Run: headless pygame with SDL's dummy video driver; simulated clock (each Clock.tick advances the game by its frame time, no real sleeping); random seed 0; keys injected as events and as key.get_pressed() state; no mouse input.
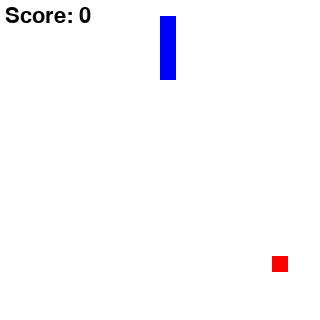
Frame 1 of 4 · flips 1–60 · no input
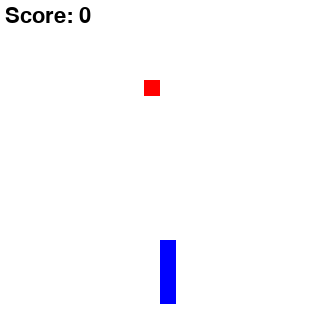
Frame 2 of 4 · flips 61–180 · tapped SPACE, RETURN · held RIGHT (→), D
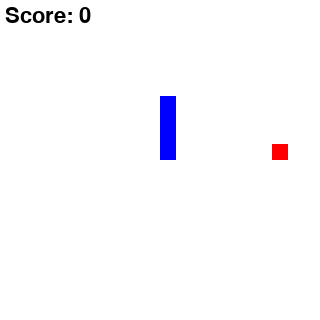
Frame 3 of 4 · flips 181–300 · held DOWN (↓), S
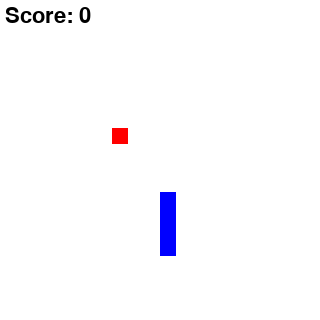
Frame 4 of 4 · flips 301–420 · held LEFT (←), A, UP (↑), W

The pygame program that drew these frames:

#! /usr/bin/env python

"""
SnakeBite - by PyMike
Released to the Public Domain
Created and documented on September 2nd, 2008 in 50 minutes.
"""

#import standard python modules
import os, random

#import uber cool pygame module
import pygame
from pygame.locals import *

#I'm hunnnnngry I neeeed ssssssome fruitsssss
class Snake(object):

	#Called when Snake() is called
	def __init__(self):
		self.pos = [160, 304] #Position of the snake's head
		self.body = []        #List holding the coordinates of the snake's body
		self.length = 3       #Length of the snake
		self.angle = 0        #Direction that the snake is facing
		self.alive = True     #Is he alive, or dead?

	#Called once every frame
	def update(self):

		#Insert the new position of the snake's head
		self.body.insert(0, list(self.pos))

		#make sure the snake's body isn't longer than it's length
		self.body = self.body[0:self.length]

		#Move 16 pixels according to the angle
		if self.angle == 0:
			self.pos[1] -= 16
		if self.angle == 90:
			self.pos[0] -= 16
		if self.angle == 180:
			self.pos[1] += 16
		if self.angle == 270:
			self.pos[0] += 16

		#If your head ran into your body, die!
		for b in self.body:
			if self.pos == b:
				self.alive = False

		#If your body is not in the 320x320 screen area, die!
		if self.pos[0] not in range(320):
			self.alive = False
		if self.pos[1] not in range(320):
			self.alive = False

	#I mussssst be vissssible
	def draw(self, surf):

		#Draw the head
		surf.fill((0, 0, 255), (self.pos[0], self.pos[1], 16, 16))

		#Draw the body
		for b in self.body:
			surf.fill((0, 0, 255), (b[0], b[1], 16, 16))

#Mmmmmm yum yum yum
class Fruit(object):

	#Called when Fruit() is called
	def __init__(self):
		self.change_pos() #Create the position of the friot

	#Move the fruit to a random position
	def change_pos(self):
		self.pos = [random.randrange(1, 18)*16, random.randrange(1, 18)*16]

	#Draw the fruit
	def draw(self, surf):
		surf.fill((255, 0, 0), (self.pos[0], self.pos[1], 16, 16))

#Main function
def main():
    
	#Call the SDL arg to center the window when it's inited, and then init pygame
	os.environ["SDL_VIDEO_CENTERED"] = "1"
	pygame.init()

	#Set up the pygame window
	pygame.display.set_caption("Snake")
	screen = pygame.display.set_mode((320, 320))

	#Init starting objects
	snake = Snake()
	fruit = Fruit()
	font = pygame.font.Font(None, 32)

	while 1:

		#Get the key input from pygame's event module
		for e in pygame.event.get():

			#QUIT is the big red X button on the window bar
			if e.type == QUIT:
				pygame.quit()
				return

			#Check if a key was pressed
			if e.type == KEYDOWN:

				#Quit if the Escape key is pressed
				if e.key == K_ESCAPE:
					pygame.quit()
					return

				#Change the snake's angle if the arrow keys are pressed
				if e.key == K_UP:
					snake.angle = 0
				if e.key == K_LEFT:
					snake.angle = 90
				if e.key == K_DOWN:
					snake.angle = 180
				if e.key == K_RIGHT:
					snake.angle = 270

		#call the snakes update function
		snake.update()

		#If the snake's "head" (pos) is the same as the fruit's, get fat! errr long ;)
		if snake.pos == fruit.pos:
			fruit.change_pos()
			snake.length += 1

		#If the snake died, draw text that says you died, and reinit the snake and fruit.
		if not snake.alive:
			gameovertext = font.render("You died!", 1, (0, 0, 0))
			screen.blit(gameovertext, (160-gameovertext.get_width()/2, 160-gameovertext.get_height()/2))
			pygame.display.flip()
			pygame.time.wait(1000)
			snake = Snake()
			fruit = Fruit()

		#Draw everything!
		screen.fill((255, 255, 255))
		snake.draw(screen)
		fruit.draw(screen)
		ren = font.render("Score: %d" % (snake.length-3), 1, (0, 0, 0))
		screen.blit(ren, (5, 5))
		pygame.display.flip()

		#Wait 100 milliseconds every frame. This keeps things from going a million miles per hour!
		pygame.time.wait(100)

#Run if executeed
if __name__ == "__main__":
    main()
